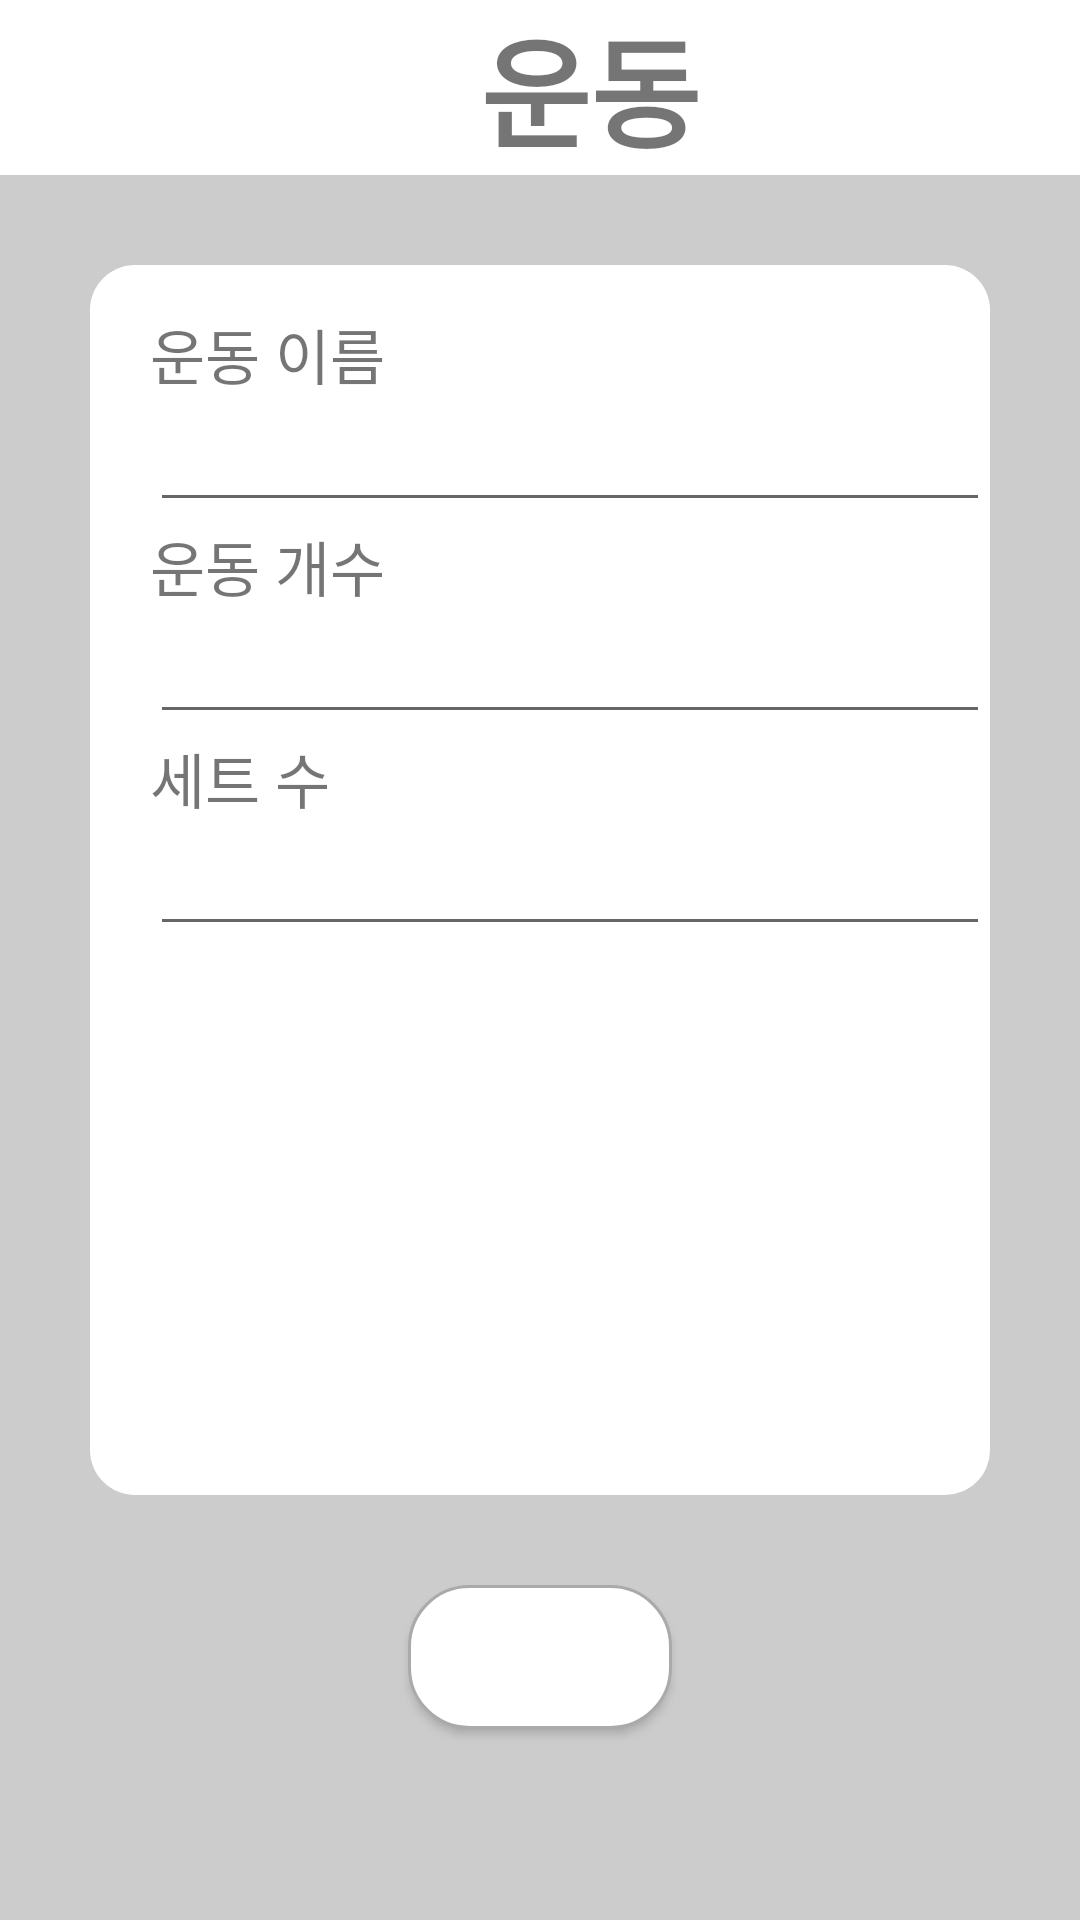

Reconstruct the res/layout file that produces this screen, plus the resources it refers to.
<!-- AndroidManifest.xml: application theme AppTheme -->
<!-- res/layout/activity_add_exercise.xml -->
<?xml version="1.0" encoding="utf-8"?>
<LinearLayout xmlns:android="http://schemas.android.com/apk/res/android"
    android:layout_width="match_parent"
    android:layout_height="match_parent"
    android:background="#cccccc"
    android:orientation="vertical">

    <LinearLayout
        android:layout_width="match_parent"
        android:layout_height="wrap_content"
        android:orientation="horizontal"
        android:background="#FFFFFF">

        <TextView
            android:id="@+id/textView"
            android:layout_width="wrap_content"
            android:layout_height="wrap_content"
            android:text="운동"
            android:textSize="40dp"
            android:textStyle="bold"
            android:textAlignment="center"
            android:layout_marginLeft="160dp"
            android:gravity="center" />
    </LinearLayout>

    <LinearLayout
        android:id="@+id/textView2"
        android:layout_width="match_parent"
        android:layout_height="410dp"
        android:layout_margin="30dp"
        android:orientation="vertical"
        android:background="@drawable/rounded">
        <TextView
            android:layout_width="match_parent"
            android:layout_height="wrap_content"
            android:text="운동 이름"
            android:textSize="20dp"
            android:layout_marginLeft="20dp"
            android:layout_marginTop="15dp"/>
        <EditText
            android:layout_width="match_parent"
            android:layout_height="wrap_content"
            android:layout_marginLeft="20dp"
            android:id="@+id/dlgName_exercise"/>
        <TextView
            android:layout_width="match_parent"
            android:layout_height="wrap_content"
            android:text="운동 개수"
            android:textSize="20dp"
            android:layout_marginLeft="20dp"/>
        <EditText
            android:layout_width="match_parent"
            android:layout_height="wrap_content"
            android:id="@+id/dlgcnt_exercise"
            android:layout_marginLeft="20dp"/>
        <TextView
            android:layout_width="match_parent"
            android:layout_height="wrap_content"
            android:text="세트 수"
            android:textSize="20dp"
            android:layout_marginLeft="20dp"/>
        <EditText
            android:layout_width="match_parent"
            android:layout_height="wrap_content"
            android:id="@+id/dlgset_exercise"
            android:layout_marginLeft="20dp" />
    </LinearLayout>
    <Button
        android:id="@+id/ok_exercise"
        android:layout_width="wrap_content"
        android:layout_height="wrap_content"
        android:layout_gravity="center_vertical|center_horizontal"
        android:background="@drawable/circle"
        android:text="확인"
        android:textColor="#FFFFFF"
        android:textSize="15dp"
        android:textStyle="bold"/>

</LinearLayout>
<!-- resources referenced by this layout -->
<resources>
  <!-- drawable circle (drawable) -->
  <?xml version="1.0" encoding="utf-8"?>
  <selector xmlns:android="http://schemas.android.com/apk/res/android" >
      <item android:state_pressed="false">
          <shape>
              
              <solid android:color="#ffffff" />
              
              <stroke
                  android:width="1dp"
                  android:color="#ffaaaaaa" />
              <corners
                  android:bottomLeftRadius="20dp"
                  android:bottomRightRadius="20dp"
                  android:topLeftRadius="20dp"
                  android:topRightRadius="20dp"/>
          </shape>
      </item>
  </selector>
  <!-- drawable rounded (drawable) -->
  <?xml version="1.0" encoding="utf-8"?>
  <shape xmlns:android="http://schemas.android.com/apk/res/android"
      android:shape="rectangle" android:padding="10dp">
      <solid android:color="#FFFFFF"/>
      <corners
          android:bottomRightRadius="15dp"
          android:bottomLeftRadius="15dp"
          android:topLeftRadius="15dp"
          android:topRightRadius="15dp"
          />
  </shape>
  <style name="AppTheme" parent="Theme.AppCompat.Light.DarkActionBar">
          
          <item name="colorPrimary">@color/colorPrimary</item>
          <item name="colorPrimaryDark">@color/colorPrimaryDark</item>
          <item name="colorAccent">@color/colorAccent</item>
      </style>
  <color name="colorPrimary">#008577</color>
  <color name="colorPrimaryDark">#00574B</color>
  <color name="colorAccent">#D81B60</color>
</resources>
